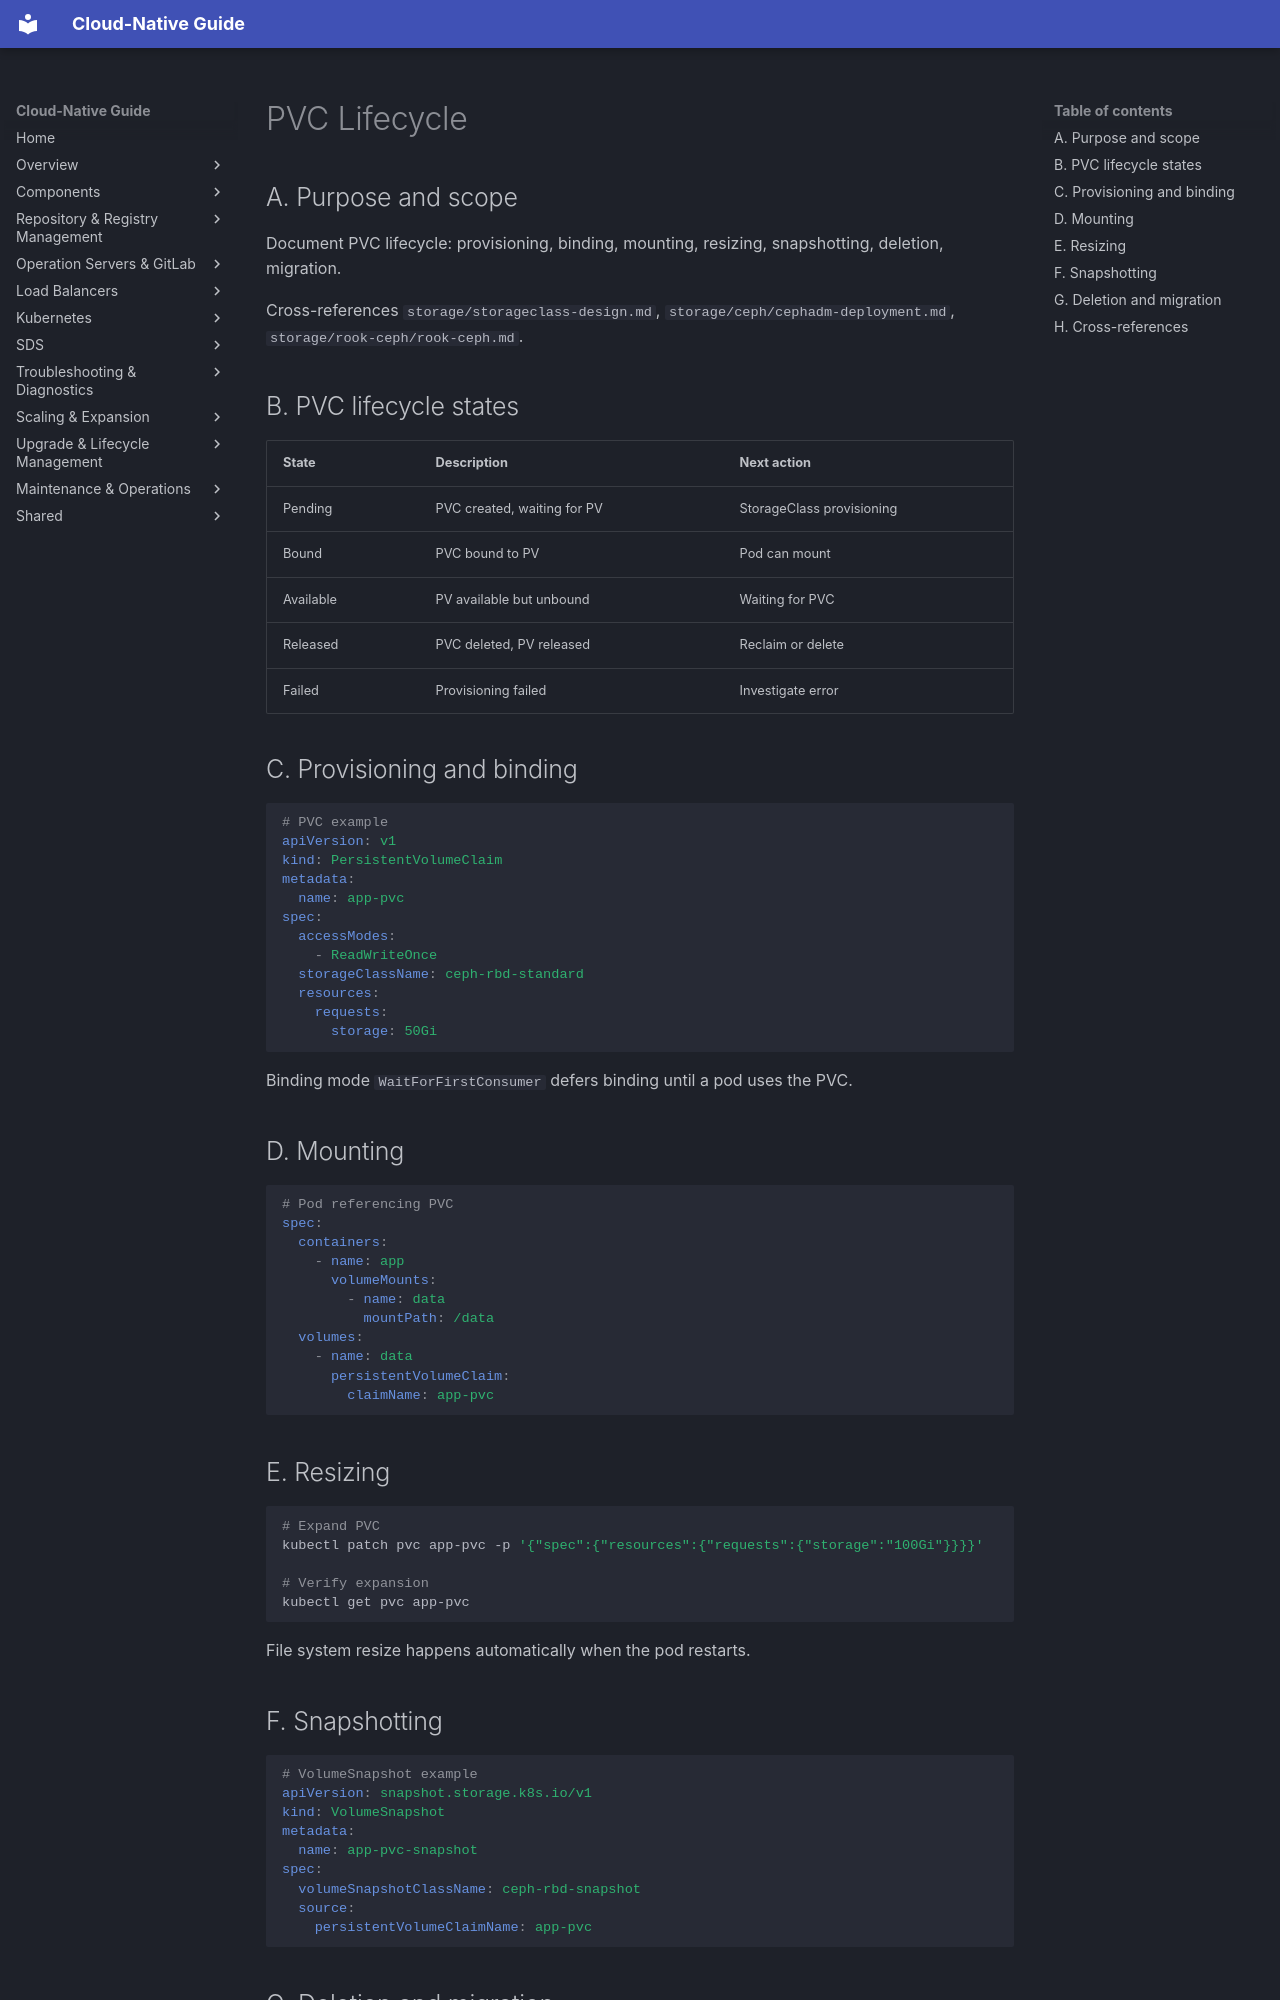

repository: DavoudTeimouri/cloud-native-guide · page: storage/pvc-lifecycle/index.html · generator: mkdocs

# PVC Lifecycle

## A. Purpose and scope

Document PVC lifecycle: provisioning, binding, mounting, resizing, snapshotting, deletion, migration.

Cross-references `storage/storageclass-design.md`, `storage/ceph/cephadm-deployment.md`, `storage/rook-ceph/rook-ceph.md`.

## B. PVC lifecycle states

| State | Description | Next action |
|-------|-------------|-------------|
| Pending | PVC created, waiting for PV | StorageClass provisioning |
| Bound | PVC bound to PV | Pod can mount |
| Available | PV available but unbound | Waiting for PVC |
| Released | PVC deleted, PV released | Reclaim or delete |
| Failed | Provisioning failed | Investigate error |

## C. Provisioning and binding

```yaml
# PVC example
apiVersion: v1
kind: PersistentVolumeClaim
metadata:
  name: app-pvc
spec:
  accessModes:
    - ReadWriteOnce
  storageClassName: ceph-rbd-standard
  resources:
    requests:
      storage: 50Gi
```

Binding mode `WaitForFirstConsumer` defers binding until a pod uses the PVC.

## D. Mounting

```yaml
# Pod referencing PVC
spec:
  containers:
    - name: app
      volumeMounts:
        - name: data
          mountPath: /data
  volumes:
    - name: data
      persistentVolumeClaim:
        claimName: app-pvc
```

## E. Resizing

```bash
# Expand PVC
kubectl patch pvc app-pvc -p '{"spec":{"resources":{"requests":{"storage":"100Gi"}}}}'

# Verify expansion
kubectl get pvc app-pvc
```

File system resize happens automatically when the pod restarts.

## F. Snapshotting

```yaml
# VolumeSnapshot example
apiVersion: snapshot.storage.k8s.io/v1
kind: VolumeSnapshot
metadata:
  name: app-pvc-snapshot
spec:
  volumeSnapshotClassName: ceph-rbd-snapshot
  source:
    persistentVolumeClaimName: app-pvc
```
